Run: headless pygame with SDL's dummy video driver; simulated clock (each Clock.tick advances the game by its frame time, no real sleeping); random seed 0; keys injected as events and as key.get_pressed() state; no mouse input.
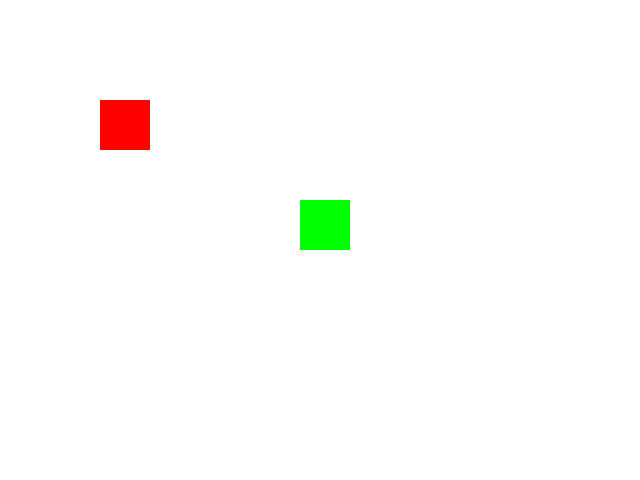
Frame 1 of 4 · flips 1–60 · no input
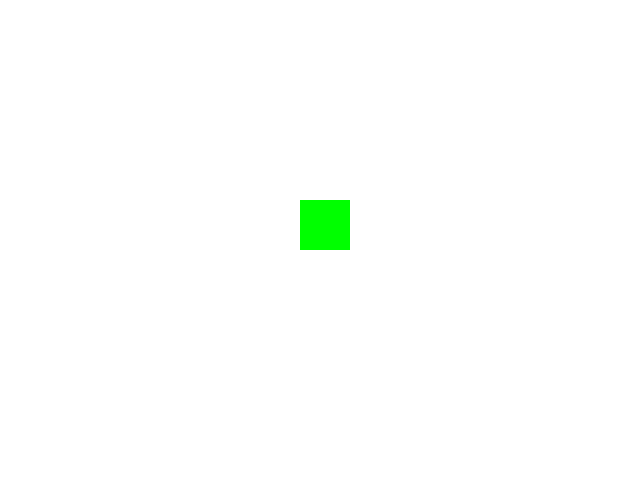
Frame 2 of 4 · flips 61–180 · tapped SPACE, RETURN · held RIGHT (→), D
Frame 3 of 4 · flips 181–300 · held DOWN (↓), S · screen unchanged from frame 2, image omitted
Frame 4 of 4 · flips 301–420 · held LEFT (←), A, UP (↑), W · screen same as frame 1, image omitted

The pygame program that drew these frames:

import pygame

# Initialize Pygame
pygame.init()

# 1. Set up the screen (640x480)
screen_width = 640
screen_height = 480
screen = pygame.display.set_mode((screen_width, screen_height))
pygame.display.set_caption("Add Sprites Project")

# Define Colors
WHITE = (255, 255, 255)
RED = (255, 0, 0)
GREEN = (0, 255, 0)

# 2. Define the Sprite class
class MySprite(pygame.sprite.Sprite):
    def __init__(self, color, width, height, x, y):
        super().__init__()
        self.image = pygame.Surface([width, height])
        self.image.fill(color)
        self.rect = self.image.get_rect()
        self.rect.x = x
        self.rect.y = y

    def move(self, x_change, y_change):
        self.rect.x += x_change
        self.rect.y += y_change

# 3. Create two rectangular sprites
sprite1 = MySprite(RED, 50, 50, 100, 100)  # The controllable sprite
sprite2 = MySprite(GREEN, 50, 50, 300, 200) # The stationary sprite

# Group the sprites
all_sprites = pygame.sprite.Group()
all_sprites.add(sprite1)
all_sprites.add(sprite2)

# Main Loop
running = True
clock = pygame.time.Clock()

while running:
    for event in pygame.event.get():
        if event.type == pygame.QUIT:
            running = False

    # 4. Movement controls for sprite1
    keys = pygame.key.get_pressed()
    if keys[pygame.K_LEFT]:
        sprite1.move(-5, 0)
    if keys[pygame.K_RIGHT]:
        sprite1.move(5, 0)
    if keys[pygame.K_UP]:
        sprite1.move(0, -5)
    if keys[pygame.K_DOWN]:
        sprite1.move(0, 5)

    # Drawing
    screen.fill(WHITE)
    all_sprites.draw(screen)
    
    pygame.display.flip()
    clock.tick(60) # Limits to 60 frames per second

pygame.quit()
